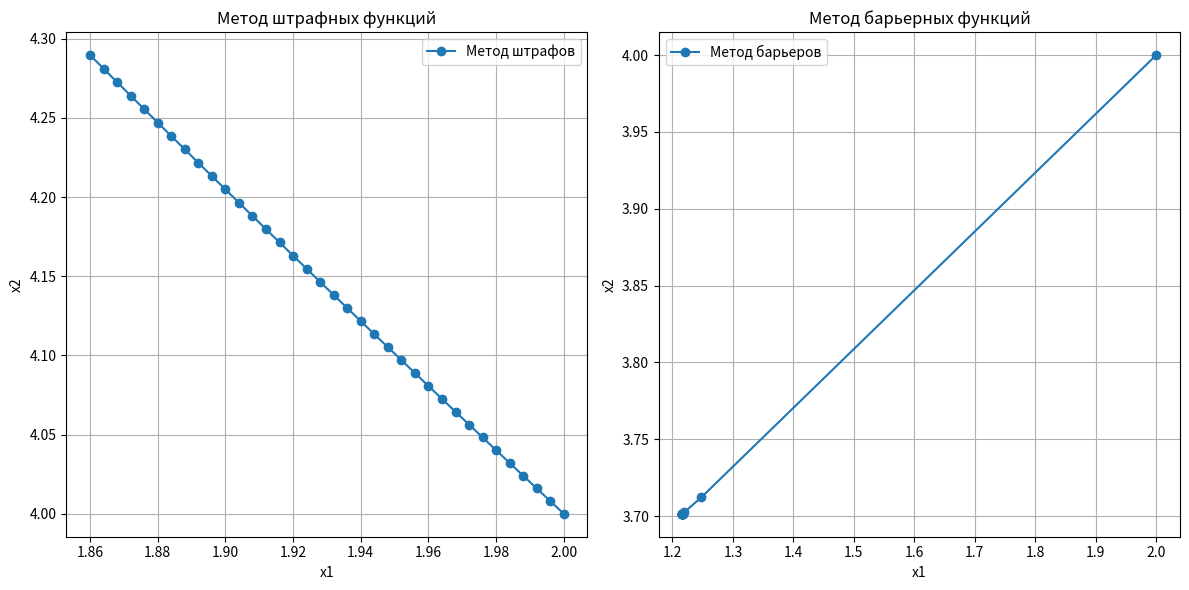

This chart was generated by the following Python code:
import numpy as np
import matplotlib.pyplot as plt
from math import log

def penalty_method(f, grad_f, constraints, grad_constraints, x0, epsilon=0.05, alpha=0.001, max_iter=1000, max_k=1e6):
    """
    Улучшенная реализация метода штрафных функций с защитой от переполнения
    """
    x = np.array(x0, dtype=float)
    k = 1.0
    iter_count = 0
    history = [x.copy()]
    prev_P = float('inf')
    
    while iter_count < max_iter and k < max_k:
        try:
            penalty = 0.0
            grad_penalty = np.zeros_like(x)
            
            for g, grad_g in zip(constraints, grad_constraints):
                violation = max(0.0, -g(x))
                penalty += k * violation
                
                if violation > 0:
                    grad_penalty += k * (-grad_g(x))
            
            P = f(x) + penalty
            grad_P = grad_f(x) + grad_penalty
            
            x_new = x - alpha * grad_P
            
            # Проверка на числовую стабильность
            if not all(np.isfinite(x_new)):
                raise ValueError("Потеря числовой стабильности")
            
            if iter_count > 0 and abs(P - prev_P) < epsilon:
                break
            
            x = x_new
            k *= 1.5  # Увеличиваем k медленнее
            iter_count += 1
            prev_P = P
            history.append(x.copy())
            
        except (OverflowError, ValueError) as e:
            # При ошибках уменьшаем шаг и сбрасываем k
            alpha *= 0.5
            k = max(1.0, k / 2)
            continue
    
    return x, history

def barrier_method(f, grad_f, constraints, grad_constraints, x0, M=1000.0, epsilon=0.05, alpha=0.001, max_iter=1000):
    """
    Реализация метода барьерных функций с защитой от выхода за допустимую область
    """
    x = np.array(x0, dtype=float)
    iter_count = 0
    history = [x.copy()]
    prev_F = float('inf')
    
    while iter_count < max_iter:
        # Проверка допустимости точки перед вычислением барьера
        valid = all(g(x) > 1e-6 for g in constraints)  # Добавляем небольшой запас
        if not valid:
            if len(history) > 1:
                return history[-2], history
            else:
                raise ValueError("Начальная точка недопустима")
        
        try:
            B = 0.0
            grad_B = np.zeros_like(x)
            
            for g, grad_g in zip(constraints, grad_constraints):
                g_val = g(x)
                B += -log(g_val)
                grad_B += -grad_g(x) / g_val
            
            F = f(x) - M * B
            grad_F = grad_f(x) - M * grad_B
            
            x_new = x - alpha * grad_F
            
            # Проверка, что новая точка допустима
            if all(g(x_new) > 1e-6 for g in constraints):
                if iter_count > 0 and abs(F - prev_F) < epsilon:
                    break
                
                x = x_new
                iter_count += 1
                prev_F = F
                history.append(x.copy())
            else:
                alpha *= 0.5
                
        except (ValueError, OverflowError) as e:
            alpha *= 0.5
            continue
    
    return x, history

# Определение функций и градиентов для задачи из методички
def f(x):
    return 4*x[0] - x[1]**2 - 12

def grad_f(x):
    return np.array([4, -2*x[1]])

def g1(x):
    return 10*x[0] - x[0]**2 + 10*x[1] - x[1]**2 - 34

def grad_g1(x):
    return np.array([10 - 2*x[0], 10 - 2*x[1]])

def g2(x):
    return x[0]

def grad_g2(x):
    return np.array([1, 0])

def g3(x):
    return x[1]

def grad_g3(x):
    return np.array([0, 1])

constraints = [g1, g2, g3]
grad_constraints = [grad_g1, grad_g2, grad_g3]

# Начальная точка
x0 = [2.0, 4.0]

# Параметры
epsilon = 0.05
alpha_penalty = 0.001  # Уменьшенный шаг для штрафного метода
alpha_barrier = 0.001
M = 1000.0

print("Проверка начальной точки:")
print(f"g1(x0) = {g1(x0):.2f} (должно быть >= 0)")
print(f"g2(x0) = {g2(x0):.2f} (должно быть >= 0)")
print(f"g3(x0) = {g3(x0):.2f} (должно быть >= 0)")

print("\nМетод штрафных функций:")
x_penalty, history_penalty = penalty_method(f, grad_f, constraints, grad_constraints, x0, epsilon, alpha_penalty)
print(f"Найденное решение: {x_penalty}")
print(f"Значение функции: {f(x_penalty):.2f}")
print(f"Проверка ограничений: g1={g1(x_penalty):.2f}, g2={g2(x_penalty):.2f}, g3={g3(x_penalty):.2f}")

print("\nМетод барьерных функций:")
x_barrier, history_barrier = barrier_method(f, grad_f, constraints, grad_constraints, x0, M, epsilon, alpha_barrier)
print(f"Найденное решение: {x_barrier}")
print(f"Значение функции: {f(x_barrier):.2f}")
print(f"Проверка ограничений: g1={g1(x_barrier):.2f}, g2={g2(x_barrier):.2f}, g3={g3(x_barrier):.2f}")

# Визуализация
plt.figure(figsize=(12, 6))

plt.subplot(1, 2, 1)
history_penalty = np.array(history_penalty)
plt.plot(history_penalty[:, 0], history_penalty[:, 1], 'o-', label='Метод штрафов')
plt.title('Метод штрафных функций')
plt.xlabel('x1')
plt.ylabel('x2')
plt.grid()
plt.legend()

plt.subplot(1, 2, 2)
history_barrier = np.array(history_barrier)
plt.plot(history_barrier[:, 0], history_barrier[:, 1], 'o-', label='Метод барьеров')
plt.title('Метод барьерных функций')
plt.xlabel('x1')
plt.ylabel('x2')
plt.grid()
plt.legend()

plt.tight_layout()
plt.show()